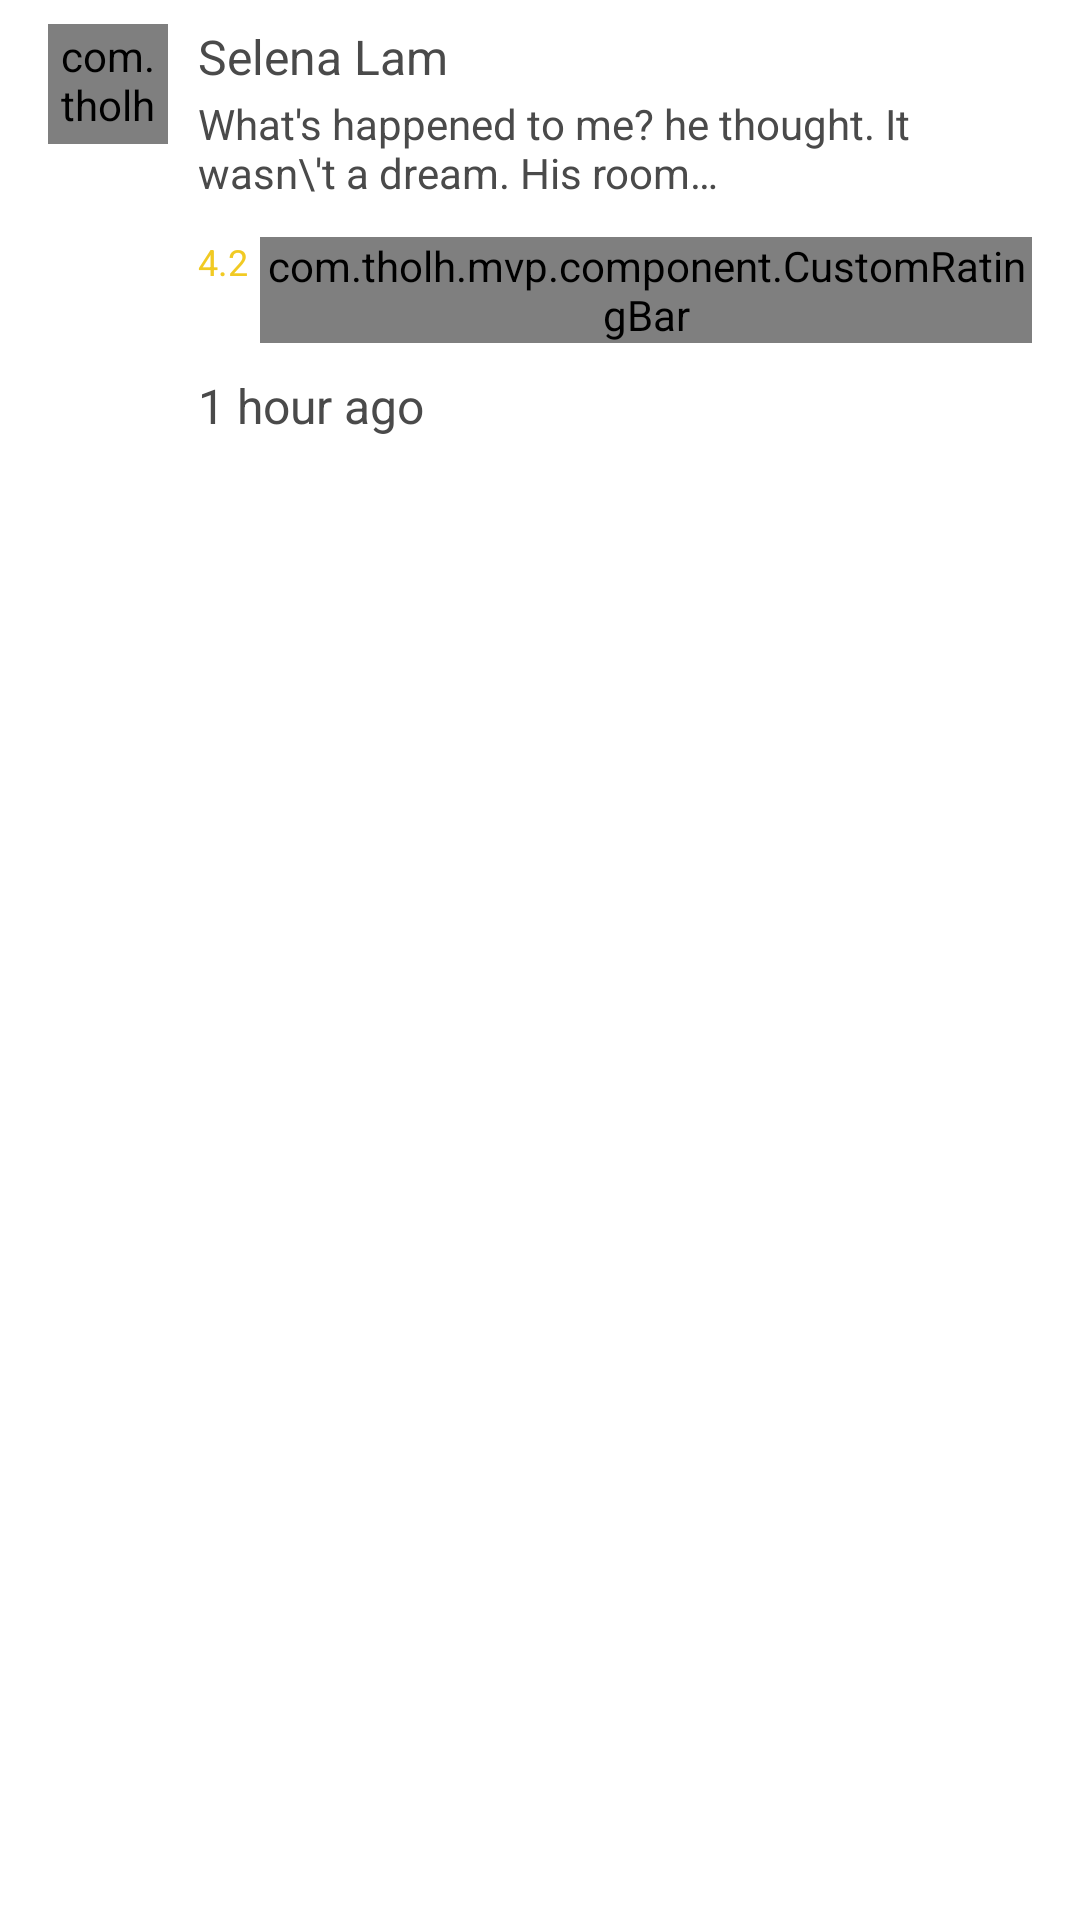

Produce the Android XML layout that renders to this screen, including the resource entries it uses.
<!-- AndroidManifest.xml: application theme Theme.MVP -->
<!-- res/layout/layout_review_item.xml -->
<?xml version="1.0" encoding="utf-8"?>
<LinearLayout xmlns:android="http://schemas.android.com/apk/res/android"
    android:layout_width="wrap_content"
    android:layout_height="wrap_content"
    android:orientation="horizontal"
    android:paddingStart="16dp"
    android:paddingTop="8dp"
    android:paddingEnd="16dp"
    android:paddingBottom="8dp">

    <com.tholh.mvp.component.LoadableImageView
        android:id="@+id/img_avatar"
        android:layout_width="40dp"
        android:layout_height="40dp"
        android:background="@drawable/circle_border"
        android:padding="1dp" />

    <LinearLayout
        android:layout_width="match_parent"
        android:layout_height="wrap_content"
        android:layout_marginStart="10dp"
        android:orientation="vertical">

        <TextView
            android:id="@+id/tv_name"
            android:layout_width="wrap_content"
            android:layout_height="wrap_content"
            android:layout_marginBottom="2dp"
            android:ellipsize="end"
            android:maxLines="1"
            android:text="Selena Lam"
            android:textColor="#4A4A4A"
            android:textSize="16sp" />

        <TextView
            android:id="@+id/tv_comment"
            android:layout_width="wrap_content"
            android:layout_height="wrap_content"
            android:ellipsize="end"
            android:maxLines="2"
            android:text="What's happened to me? he thought. It wasn\'t a dream. His room…"
            android:textColor="#4A4A4A"
            android:textSize="14sp" />

        <LinearLayout
            android:layout_width="wrap_content"
            android:layout_height="wrap_content"
            android:layout_marginTop="12dp"
            android:orientation="horizontal">

            <TextView
                android:id="@+id/tv_rating"
                android:layout_width="wrap_content"
                android:layout_height="wrap_content"
                android:ellipsize="end"
                android:text="4.2"
                android:textColor="#F1CA23"
                android:textSize="12sp" />

            <com.tholh.mvp.component.CustomRatingBar
                android:id="@+id/rating_bar"
                android:layout_width="wrap_content"
                android:layout_height="wrap_content"
                android:layout_marginLeft="4dp"
                android:numStars="5"
                android:progressDrawable="@drawable/rating_bar_selector"
                android:rating="3.0"
                android:stepSize="0.2" />

        </LinearLayout>

        <TextView
            android:id="@+id/tv_time"
            android:layout_width="wrap_content"
            android:layout_height="wrap_content"
            android:layout_marginTop="10dp"
            android:maxLines="1"
            android:text="1 hour ago"
            android:textColor="#4A4A4A"
            android:textSize="16sp" />
    </LinearLayout>
</LinearLayout>
<!-- resources referenced by this layout -->
<resources>
  <!-- drawable circle_border (drawable) -->
  <?xml version="1.0" encoding="utf-8"?>
  <shape xmlns:android="http://schemas.android.com/apk/res/android"
      android:shape="oval">
      <stroke android:color="#C7C7C7" android:width="1dp"/>
  </shape>
  <style name="Theme.MVP" parent="Theme.MaterialComponents.DayNight.NoActionBar">
          
          <item name="colorPrimary">@color/purple_500</item>
          <item name="colorPrimaryVariant">@color/purple_700</item>
          <item name="colorOnPrimary">@color/white</item>
          
          <item name="colorSecondary">@color/teal_200</item>
          <item name="colorSecondaryVariant">@color/teal_700</item>
          <item name="colorOnSecondary">@color/black</item>
          
          <item name="android:windowTranslucentStatus">true</item>
          <item name="android:windowDrawsSystemBarBackgrounds">true</item>
          <item name="android:statusBarColor" tools:targetApi="l">@android:color/transparent</item>
          
      </style>
  <color name="purple_500">#FF6200EE</color>
  <color name="purple_700">#FF3700B3</color>
  <color name="white">#FFFFFFFF</color>
  <color name="teal_200">#FF03DAC5</color>
  <color name="teal_700">#FF018786</color>
  <color name="black">#FF000000</color>
</resources>
